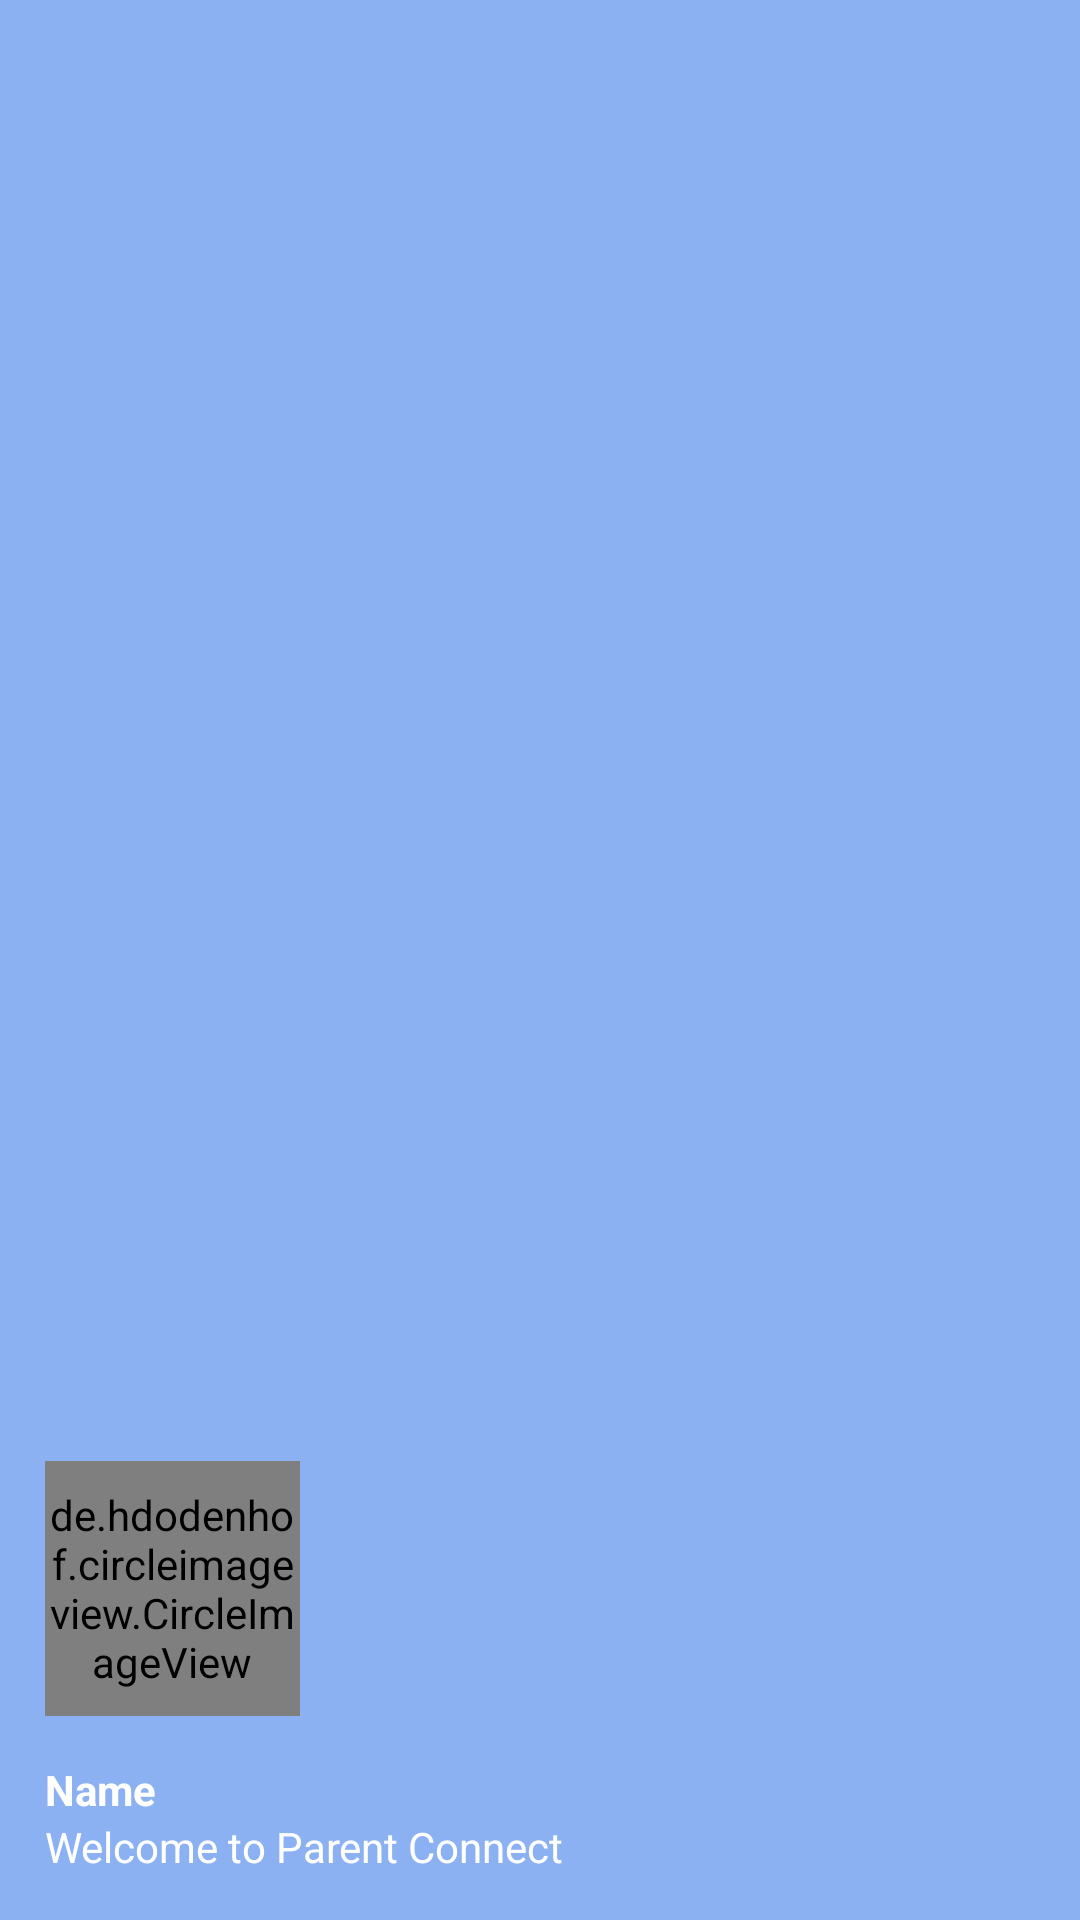

Android layout source for this screen:
<!-- AndroidManifest.xml: application theme AppTheme -->
<!-- res/layout/nav_header.xml -->
<?xml version="1.0" encoding="utf-8"?>
<LinearLayout
    xmlns:android="http://schemas.android.com/apk/res/android"
    xmlns:app="http://schemas.android.com/apk/res-auto"
    android:layout_width="match_parent"
    android:layout_height="200dp"
    android:background="#8BB1F3"
    android:orientation="vertical"
    android:gravity="bottom"
    android:paddingLeft="15dp"
    android:paddingBottom="15dp">

    <de.hdodenhof.circleimageview.CircleImageView
        android:layout_width="85dp"
        android:layout_height="85dp"
        app:srcCompat="@mipmap/ic_launcher"
        app:civ_border_width="2dp"
        app:civ_border_color="@android:color/black"
        android:id="@+id/navHeaderImageView"
        android:layout_marginBottom="15dp"/>

    <TextView
        android:layout_width="match_parent"
        android:layout_height="wrap_content"
        android:id="@+id/navHeaderTextView"
        android:text="Name"
        android:textColor="#FFFFFF"
        android:textStyle="bold"/>

    <TextView
        android:layout_width="wrap_content"
        android:layout_height="wrap_content"
        android:text="Welcome to Parent Connect"
        android:textColor="#FFFFFF"/>

</LinearLayout>
<!-- resources referenced by this layout -->
<resources>
  <style name="AppTheme" parent="Theme.AppCompat.Light.DarkActionBar">
          
          <item name="colorPrimary">@color/lightBlue</item>
          <item name="colorPrimaryDark">@color/colorPrimaryDark</item>
          <item name="colorAccent">@color/colorAccent</item>
          <item name="android:windowAnimationStyle">@style/MyActivityAnimations</item>
      </style>
  <color name="lightBlue">#8BB1F3</color>
  <color name="colorPrimaryDark">@color/deeperBlue</color>
  <color name="colorAccent">#FF4081</color>
  <style name="MyActivityAnimations" parent="@android:style/Animation.Activity">
          <item name="android:activityOpenEnterAnimation">@anim/slide_in_right</item>
          <item name="android:activityOpenExitAnimation">@anim/slide_out_left</item>
          <item name="android:activityCloseEnterAnimation">@anim/slide_in_left</item>
          <item name="android:activityCloseExitAnimation">@anim/slide_out_right</item>
      </style>
  <color name="deeperBlue">#5786d9</color>
</resources>
